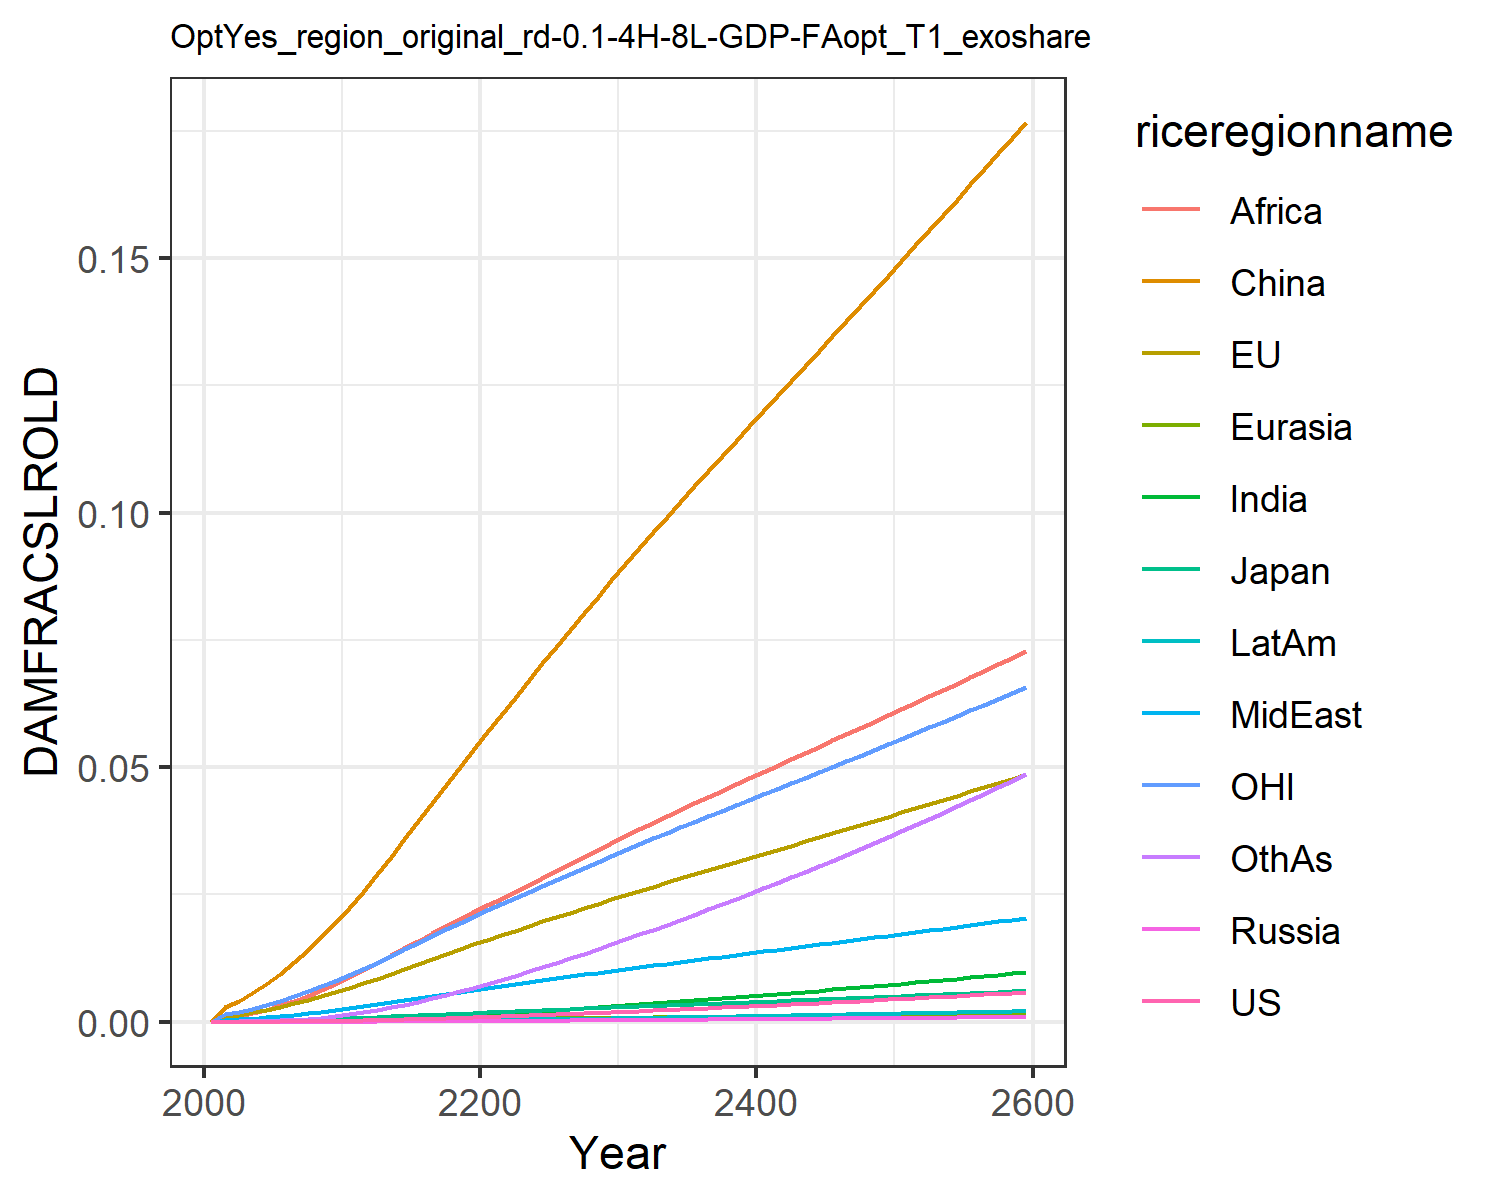

Values plotted in this chart, from the file beside it:
0.0, 0.0, 0.0, 0.0, 0.0, 0.0, 0.0, 0.0, 0.0, 0.0, 0.0, 0.0
7.568837115610997e-6, 0.0011, 0.0001307, 1.2562195666911276e-6, 2.7019116353731195e-5, 0.002852, 7.549228965252303e-6, 0.0003362, 0.0008541, 2.0997906191848384e-6, 0.0015, 3.669270656486269e-5
1.1375371723439099e-5, 0.001383, 0.0001609, 1.9006729286024464e-6, 3.461756363404133e-5, 0.004144, 1.247800588987628e-5, 0.0004531, 0.001189, 3.311117221290615e-6, 0.001912, 5.817517065989276e-5
1.9217951849018962e-5, 0.001848, 0.0002117, 3.1702087021857456e-6, 4.7447649361612484e-5, 0.005689, 2.2276383730117e-5, 0.0006333, 0.001728, 5.763537482128005e-6, 0.002564, 0.0001046
3.040402703442123e-5, 0.002377, 0.000268, 4.951587281487103e-6, 6.233930369821648e-5, 0.007463, 3.690766243309012e-5, 0.0008464, 0.002395, 9.351276291484128e-6, 0.003304, 0.0001749
4.571852207711141e-5, 0.002969, 0.0003279, 7.369039280417587e-6, 7.936182345938732e-5, 0.00946, 5.772593952994623e-5, 0.001093, 0.003199, 1.4338468944988514e-5, 0.004125, 0.0002758
6.584179277191648e-5, 0.003616, 0.0003961, 1.0536698316406918e-5, 9.837302187894229e-5, 0.01166, 8.574060148580104e-5, 0.001366, 0.004107, 2.0950373816141637e-5, 0.005013, 0.0004127
9.141322174362303e-5, 0.004314, 0.0004721, 1.4548799043084879e-5, 0.0001193, 0.01409, 0.0001221, 0.001666, 0.005115, 2.9456197580511072e-5, 0.005962, 0.0005916
0.0001231, 0.00506, 0.0005534, 1.946770473619364e-5, 0.000142, 0.0167, 0.0001682, 0.001997, 0.006246, 4.010385242821756e-5, 0.006974, 0.00082
0.0001615, 0.005847, 0.0006394, 2.5335558522107507e-5, 0.0001663, 0.01949, 0.000225, 0.002358, 0.007495, 5.306541671992567e-5, 0.008043, 0.001103
0.0002068, 0.006669, 0.0007293, 3.217350369770649e-5, 0.0001919, 0.02241, 0.000293, 0.002744, 0.008856, 6.845825760540405e-5, 0.009155, 0.001445
0.0002589, 0.007545, 0.0008271, 4.025803442802743e-5, 0.0002195, 0.02555, 0.0003726, 0.003138, 0.01025, 8.635965913173399e-5, 0.01034, 0.001844
0.0003176, 0.008472, 0.0009328, 4.9699264921888544e-5, 0.000249, 0.02894, 0.0004636, 0.003527, 0.01163, 0.0001067, 0.0116, 0.0023
0.0003835, 0.009438, 0.001044, 6.0344713885109254e-5, 0.0002797, 0.03237, 0.0005657, 0.00393, 0.01305, 0.0001295, 0.01291, 0.002805
0.0004549, 0.01041, 0.001157, 7.194963476492965e-5, 0.0003109, 0.03586, 0.0006777, 0.004334, 0.01448, 0.0001544, 0.01422, 0.003362
0.0005313, 0.01137, 0.00127, 8.443891047828712e-5, 0.0003423, 0.0394, 0.0007986, 0.004736, 0.01591, 0.0001811, 0.01553, 0.003964
0.000612, 0.01234, 0.001384, 9.772026225979722e-5, 0.0003737, 0.04294, 0.0009274, 0.005135, 0.01735, 0.0002094, 0.01683, 0.004607
0.0006966, 0.01329, 0.001497, 0.0001117, 0.0004051, 0.04647, 0.001063, 0.005529, 0.01876, 0.0002391, 0.01813, 0.005284
0.0007844, 0.01424, 0.00161, 0.0001263, 0.0004362, 0.04998, 0.001204, 0.005917, 0.02015, 0.0002699, 0.0194, 0.005991
0.0008751, 0.01517, 0.001723, 0.0001414, 0.000467, 0.05345, 0.00135, 0.006298, 0.02152, 0.0003017, 0.02067, 0.006722
0.0009682, 0.01609, 0.001834, 0.0001569, 0.0004974, 0.05687, 0.001499, 0.006671, 0.02285, 0.0003343, 0.02191, 0.007473
0.001063, 0.01701, 0.001945, 0.0001728, 0.0005277, 0.06028, 0.001655, 0.007046, 0.02419, 0.000368, 0.02314, 0.008252
0.00116, 0.01791, 0.002055, 0.0001891, 0.0005579, 0.06367, 0.001816, 0.007426, 0.02554, 0.0004029, 0.02436, 0.009062
0.001259, 0.01881, 0.002165, 0.0002056, 0.0005878, 0.06704, 0.001982, 0.007804, 0.02693, 0.0004387, 0.02557, 0.009894
0.001359, 0.01969, 0.002274, 0.0002224, 0.0006175, 0.07038, 0.002152, 0.00818, 0.02832, 0.0004753, 0.02676, 0.01074
0.001461, 0.02057, 0.002382, 0.0002396, 0.0006469, 0.07369, 0.002326, 0.008552, 0.0297, 0.0005126, 0.02794, 0.01161
0.001565, 0.02145, 0.002491, 0.0002571, 0.0006761, 0.07698, 0.002502, 0.008922, 0.03107, 0.0005506, 0.02912, 0.0125
0.001671, 0.02232, 0.002599, 0.0002748, 0.000705, 0.08025, 0.002682, 0.00929, 0.03244, 0.0005894, 0.03028, 0.0134
0.001778, 0.02318, 0.002707, 0.0002929, 0.0007338, 0.0835, 0.002866, 0.009656, 0.03379, 0.0006288, 0.03145, 0.01432
0.001887, 0.02404, 0.002816, 0.0003112, 0.0007624, 0.08673, 0.003052, 0.01002, 0.03514, 0.0006689, 0.03261, 0.01525
0.001998, 0.0249, 0.002924, 0.0003299, 0.0007909, 0.08994, 0.003241, 0.01038, 0.03648, 0.0007096, 0.03376, 0.0162
0.00211, 0.02574, 0.003031, 0.0003486, 0.0008189, 0.09308, 0.003432, 0.01074, 0.0378, 0.0007507, 0.03489, 0.01715
0.002222, 0.02657, 0.003135, 0.0003675, 0.0008463, 0.09615, 0.003623, 0.01109, 0.03909, 0.0007918, 0.036, 0.01811
0.002336, 0.02738, 0.00324, 0.0003866, 0.0008734, 0.09918, 0.003817, 0.01143, 0.04036, 0.0008334, 0.0371, 0.01908
0.002451, 0.02819, 0.003344, 0.0004059, 0.0009004, 0.1022, 0.004013, 0.01178, 0.04163, 0.0008755, 0.03819, 0.02006
0.002567, 0.029, 0.003448, 0.0004255, 0.0009272, 0.1052, 0.004211, 0.01212, 0.04288, 0.0009181, 0.03927, 0.02106
0.002685, 0.0298, 0.003552, 0.0004453, 0.0009539, 0.1082, 0.004412, 0.01246, 0.04413, 0.0009613, 0.04036, 0.02206
0.002805, 0.03061, 0.003656, 0.0004654, 0.0009805, 0.1111, 0.004615, 0.0128, 0.04538, 0.001005, 0.04144, 0.02308
0.002926, 0.03141, 0.003761, 0.0004857, 0.001007, 0.1141, 0.004821, 0.01315, 0.04662, 0.001049, 0.04252, 0.02411
0.003049, 0.03221, 0.003865, 0.0005063, 0.001034, 0.117, 0.00503, 0.01349, 0.04786, 0.001094, 0.0436, 0.02515
0.003174, 0.03301, 0.00397, 0.0005272, 0.00106, 0.12, 0.00524, 0.01383, 0.0491, 0.001139, 0.04468, 0.0262
0.0033, 0.03382, 0.004076, 0.0005483, 0.001087, 0.1229, 0.005454, 0.01417, 0.05033, 0.001185, 0.04577, 0.02727
0.003428, 0.03462, 0.004182, 0.0005697, 0.001113, 0.1259, 0.00567, 0.01451, 0.05157, 0.001232, 0.04685, 0.02835
0.003557, 0.03542, 0.004288, 0.0005914, 0.00114, 0.1288, 0.005888, 0.01485, 0.0528, 0.001279, 0.04793, 0.02944
0.003688, 0.03623, 0.004394, 0.0006133, 0.001166, 0.1318, 0.00611, 0.01519, 0.05403, 0.001327, 0.04902, 0.03054
0.003821, 0.03704, 0.004502, 0.0006355, 0.001193, 0.1347, 0.006333, 0.01553, 0.05527, 0.001375, 0.05011, 0.03166
0.003955, 0.03785, 0.004609, 0.000658, 0.001219, 0.1377, 0.00656, 0.01587, 0.0565, 0.001424, 0.0512, 0.03279
0.004091, 0.03866, 0.004717, 0.0006807, 0.001246, 0.1406, 0.006788, 0.01622, 0.05773, 0.001473, 0.0523, 0.03393
0.004229, 0.03947, 0.004826, 0.0007037, 0.001272, 0.1436, 0.00702, 0.01656, 0.05897, 0.001523, 0.05339, 0.03509
0.004368, 0.04029, 0.004935, 0.000727, 0.001299, 0.1466, 0.007254, 0.01691, 0.06021, 0.001574, 0.05449, 0.03626
0.004509, 0.04111, 0.005045, 0.0007505, 0.001326, 0.1495, 0.007491, 0.01725, 0.06145, 0.001625, 0.0556, 0.03744
0.004651, 0.04193, 0.005156, 0.0007743, 0.001353, 0.1525, 0.00773, 0.0176, 0.0627, 0.001676, 0.05671, 0.03863
0.004795, 0.04275, 0.005267, 0.0007984, 0.00138, 0.1555, 0.007972, 0.01795, 0.06394, 0.001729, 0.05782, 0.03983
0.004941, 0.04358, 0.005379, 0.0008228, 0.001407, 0.1585, 0.008216, 0.0183, 0.06519, 0.001782, 0.05893, 0.04105
0.005089, 0.04441, 0.005491, 0.0008474, 0.001434, 0.1615, 0.008464, 0.01865, 0.06645, 0.001835, 0.06005, 0.04228
0.005238, 0.04524, 0.005604, 0.0008723, 0.001461, 0.1645, 0.008713, 0.019, 0.06771, 0.001889, 0.06118, 0.04353
0.005389, 0.04608, 0.005718, 0.0008975, 0.001489, 0.1676, 0.008966, 0.01935, 0.06897, 0.001944, 0.06231, 0.04479
0.005541, 0.04692, 0.005832, 0.000923, 0.001516, 0.1706, 0.009221, 0.01971, 0.07024, 0.001999, 0.06344, 0.04606
0.005695, 0.04777, 0.005947, 0.0009487, 0.001544, 0.1737, 0.009479, 0.02007, 0.07151, 0.002055, 0.06459, 0.04734
0.005851, 0.04862, 0.006063, 0.0009747, 0.001571, 0.1767, 0.00974, 0.02043, 0.07279, 0.002111, 0.06573, 0.04864
